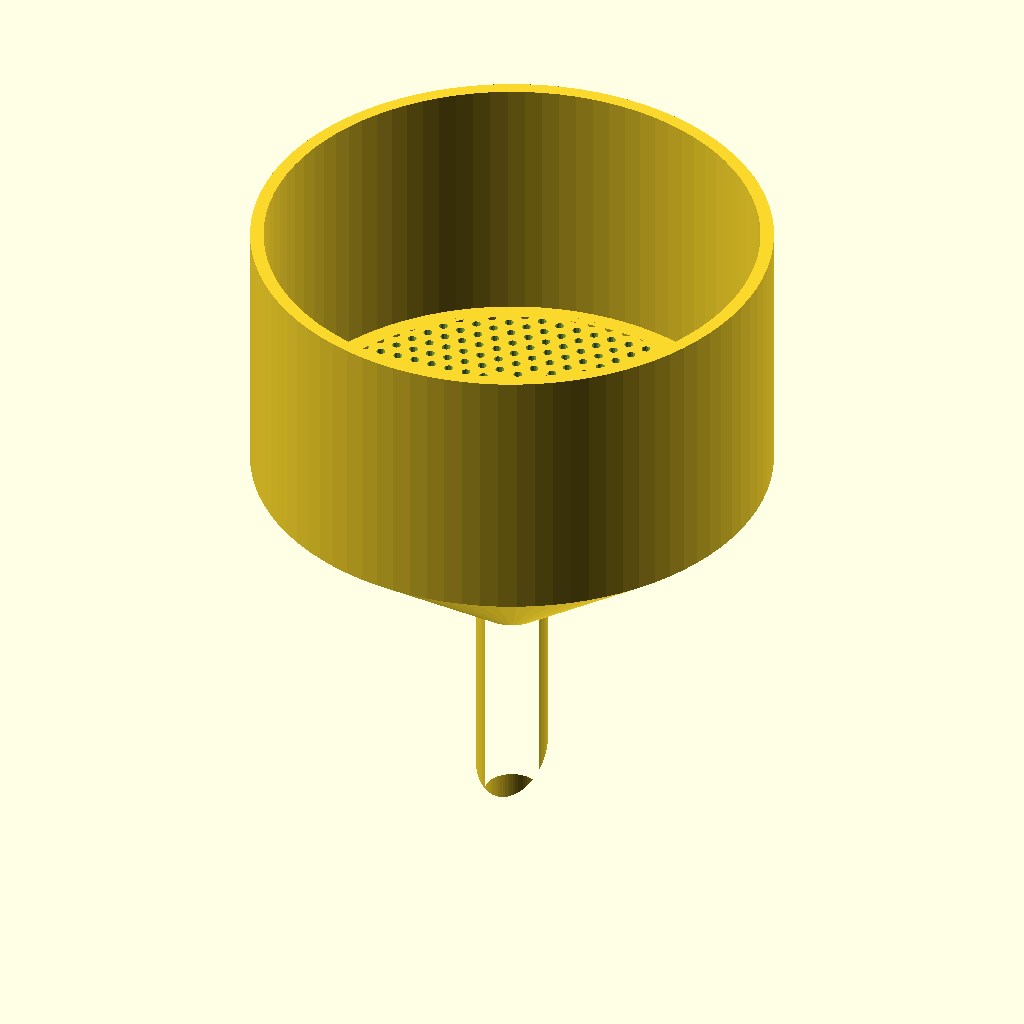
Cell 1: the model at its default parameters.
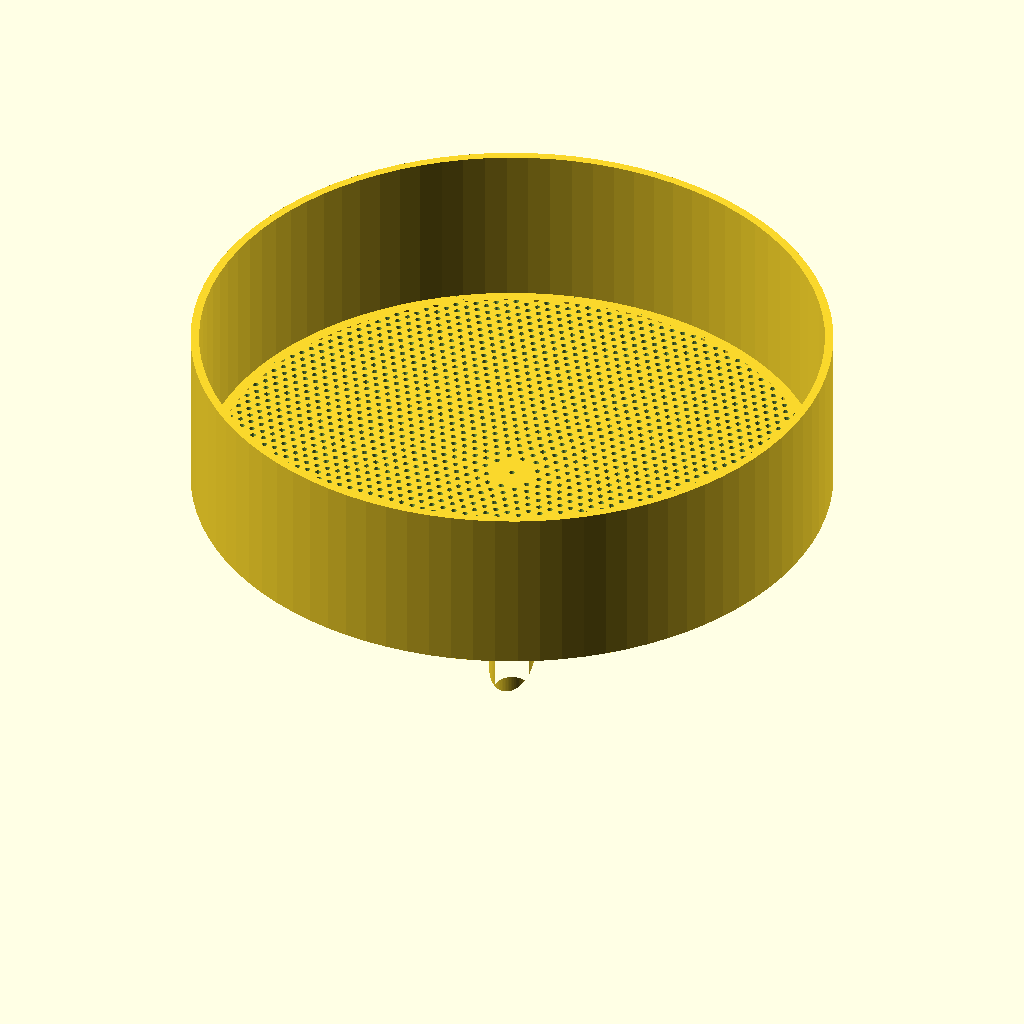
Cell 2: inner_diameter = 110 (everything else at default).
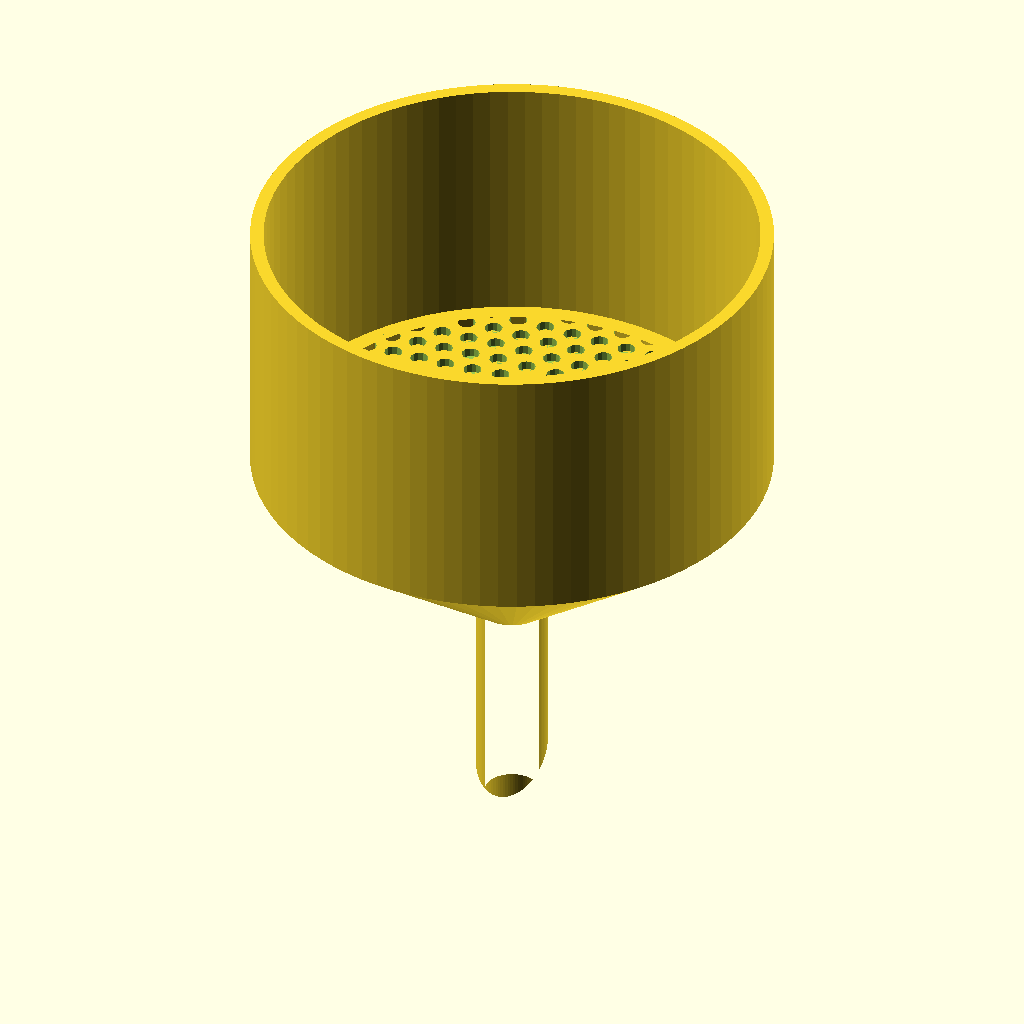
Cell 3: the same model with hole_diameter = 2.
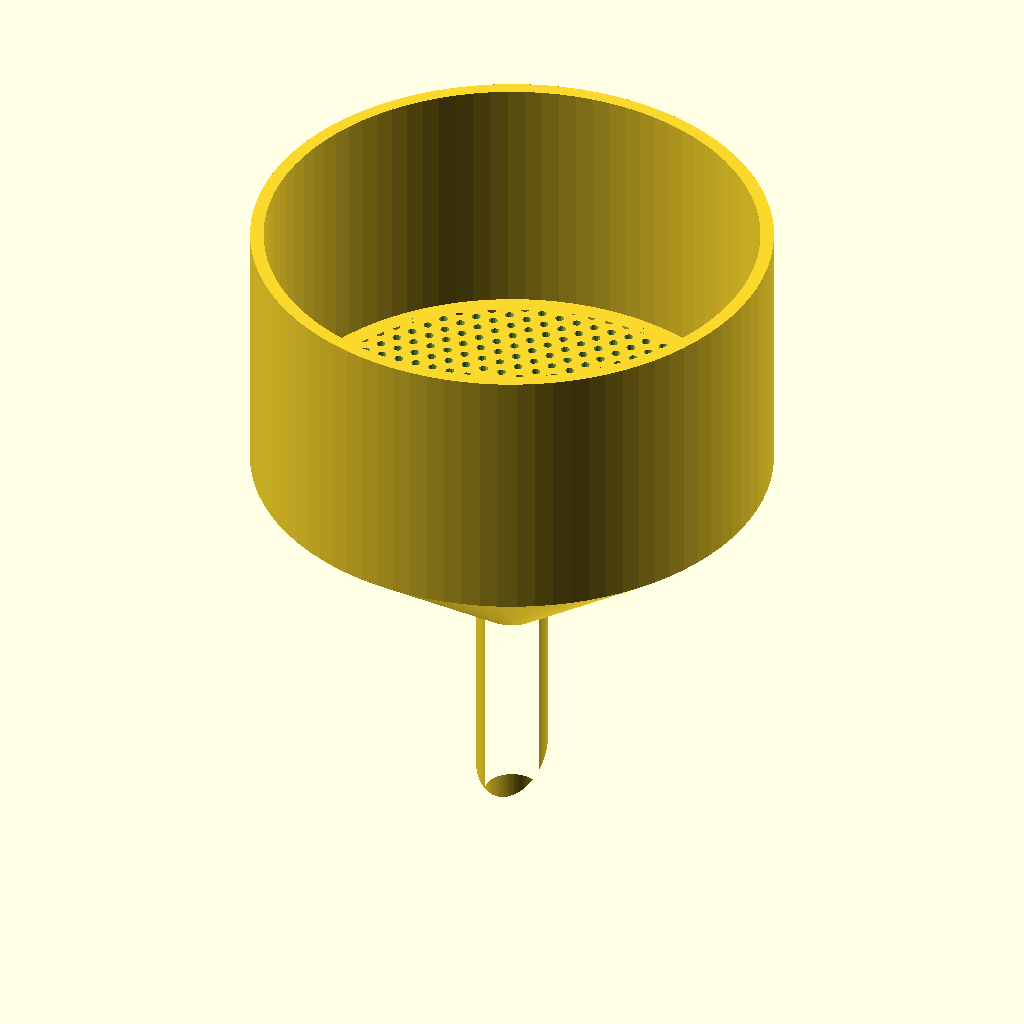
Cell 4: the same model with plate_thickness = 2.
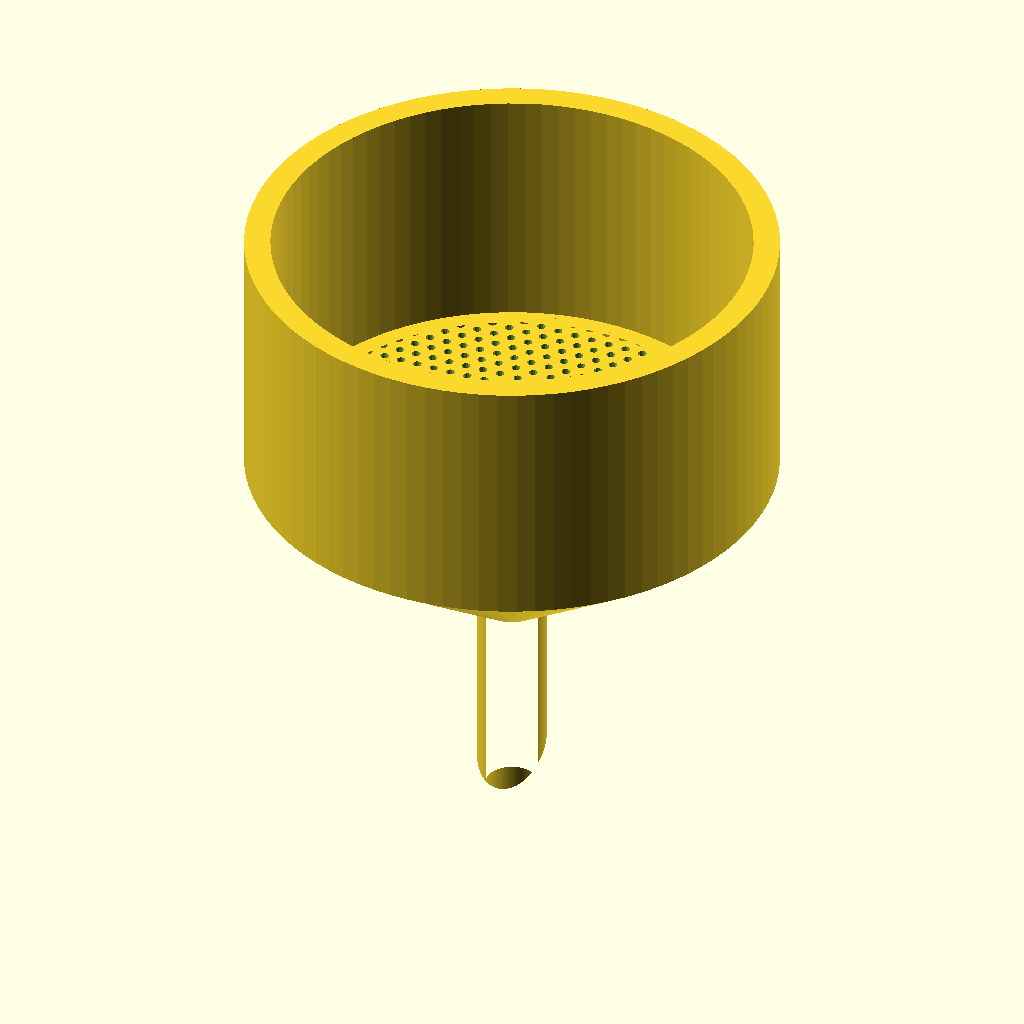
Cell 5: the same model with side_thickness = 3.
All cells are drawn from the same view direction (rotation 55°, 0°, 25°, orthographic, colour scheme Cornfield), but the view is re-fitted for each cell, so position and scale can differ between cells as well as the parameter.
OpenSCAD source file inputs/thingiverse/files/thing-3585980/files/buchner-funnel.scad:
inner_diameter = 55;
hole_diameter = 1;
hole_spacing = 1;
plate_thickness = 1;
side_thickness = 1.5;
side_height = 30;
cone_height = 20;
pipe_id = 6;
pipe_od = 8;
pipe_len = 25;

$fs = 0.05;
$fa = 4;

module plate() {
	punched_radius = inner_diameter / 2 - hole_spacing * 2;
	linear_extrude(plate_thickness) difference() {
		circle(d = inner_diameter);
		circle(r = punched_radius);
	}
	difference() {
		cylinder(r = punched_radius, h = plate_thickness);
		hexaholes(punched_radius / sin(60));
	}
}

module hole() {
	cylinder(d = hole_diameter, h = plate_thickness + 1, $fa = 30);
}

module hexaholes(r) {
	if (r > 0) {
		num = floor(r / (hole_diameter + hole_spacing));
		if (num > 1) {
			for (angle = [0, 60, 120]) {
				center_distance = r * sin(60);
				rotate([0, 0, angle]) for (offset = [[-r / 2, center_distance], [-r / 2, -center_distance]]) {
					translate(offset) {
						for (dist = [0 : r / num : r]) {
							translate([dist, 0]) hole();
						}
					}
				}
			}
			hexaholes(r - hole_diameter - hole_spacing);
		}
		if (num == 1) {
			hole();
		}
	}
	
}

plate();
outer_diameter = inner_diameter + 2 * side_thickness;
linear_extrude(side_height) difference() {
	circle(d = outer_diameter);
	circle(d = inner_diameter);
}
rotate([180, 0, 0]) {
	difference() {
		cylinder(d1 = outer_diameter, d2 = pipe_od, h = cone_height);
		cylinder(d1 = inner_diameter, d2 = pipe_id, h = cone_height);
	}
	translate([0, 0, cone_height]) {
		difference() {
			linear_extrude(pipe_len) difference() {
				circle(d = pipe_od);
				circle(d = pipe_id);
			}
			translate([0, 0, pipe_len]) rotate([45, 0, 0]) cube([pipe_len, pipe_len, pipe_od], center = true);
		}
	}
}
Parameter table extracted from the source (name, type, default, range or options):
inner_diameter: number, default 55
hole_diameter: number, default 1
hole_spacing: number, default 1
plate_thickness: number, default 1
side_thickness: number, default 1.5
side_height: number, default 30
cone_height: number, default 20
pipe_id: number, default 6
pipe_od: number, default 8
pipe_len: number, default 25
